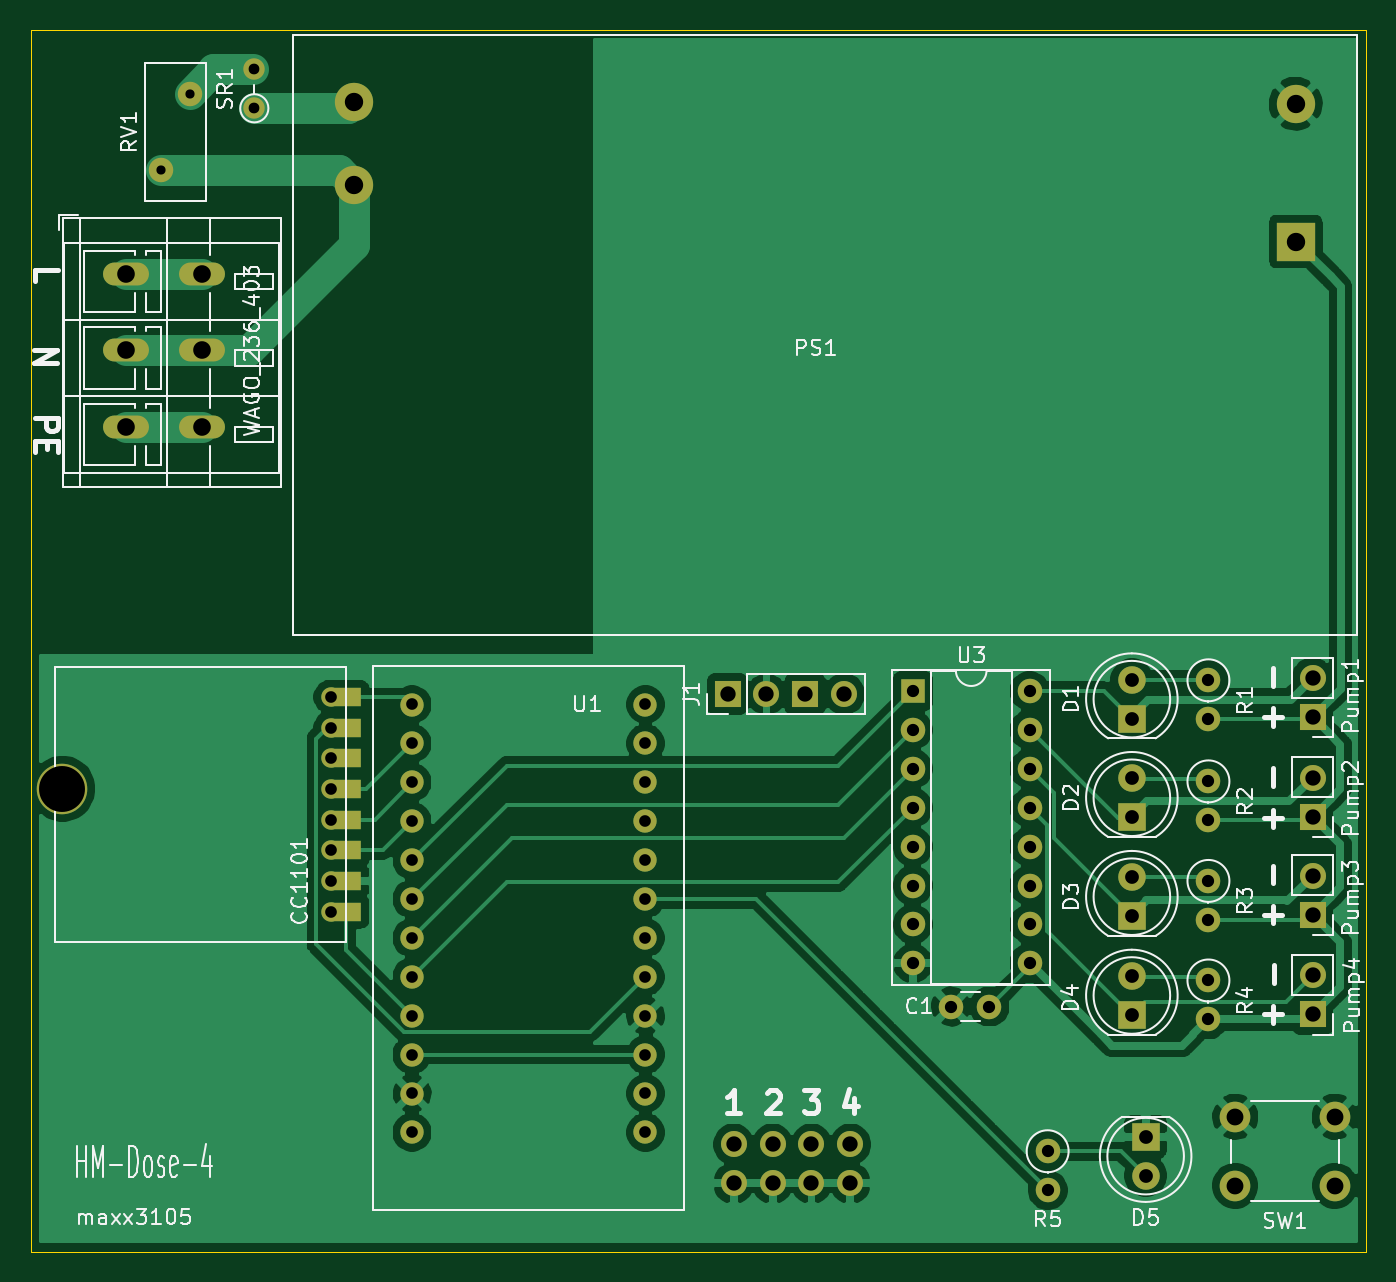
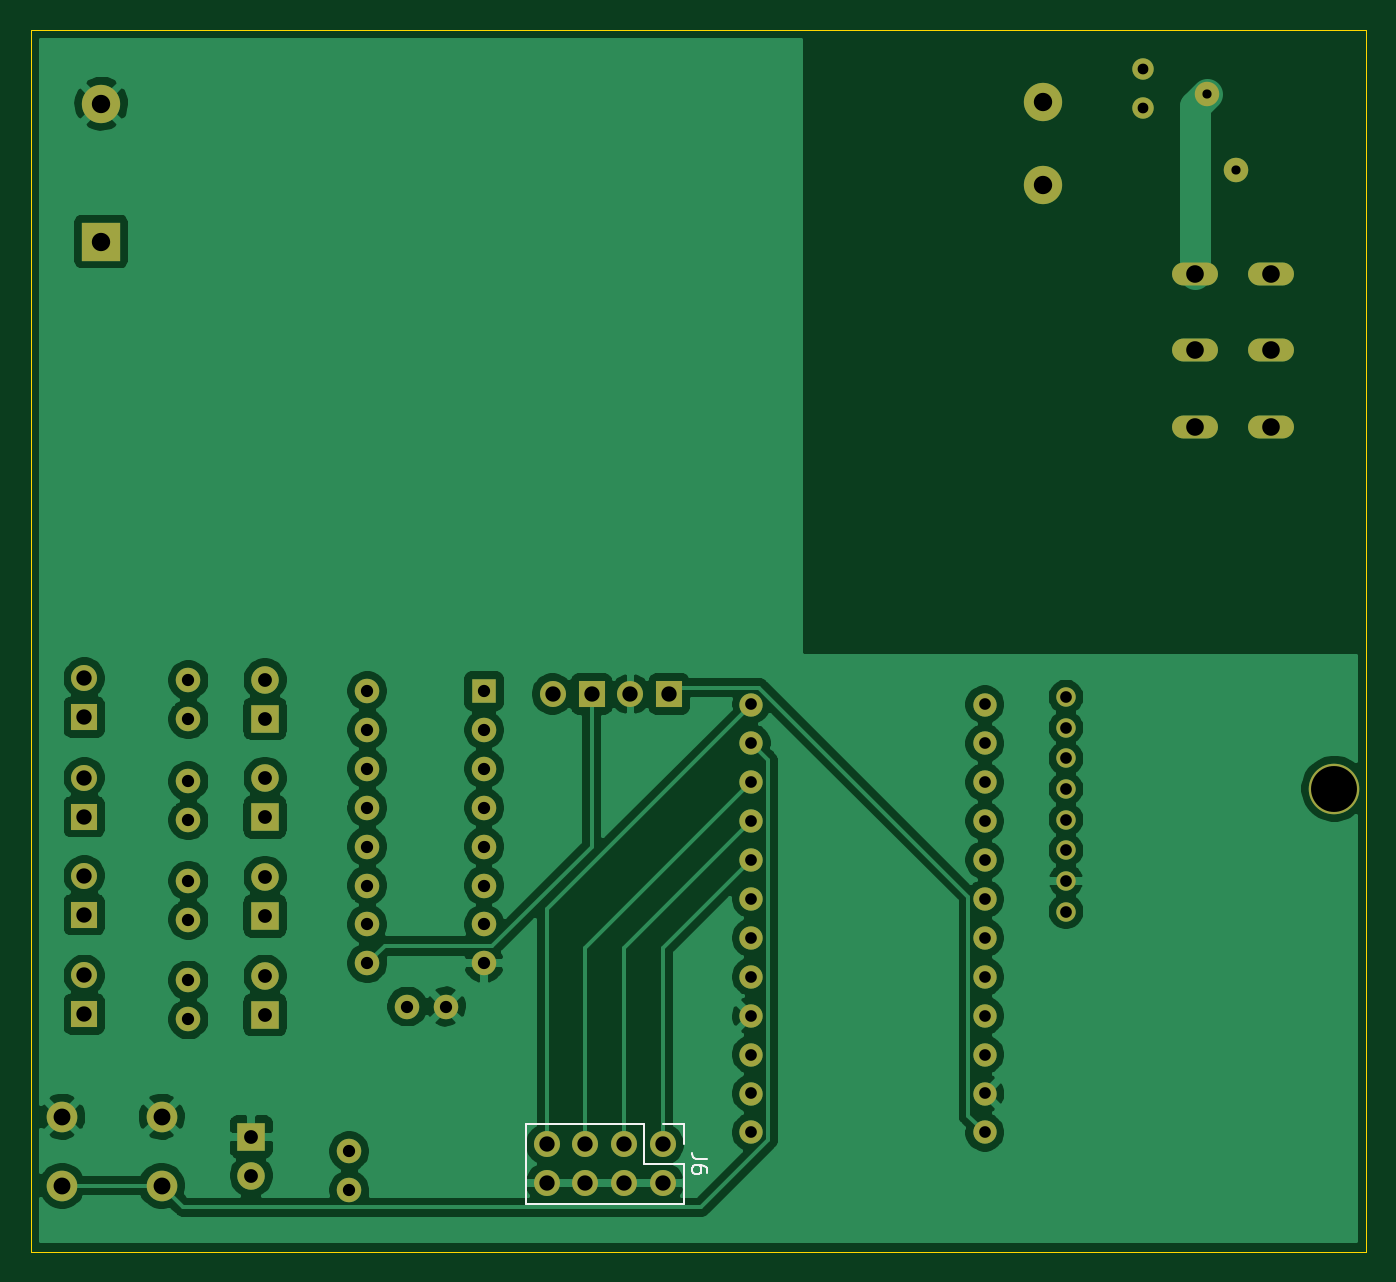
Circuit board: 11 layer files. Board 87.2 x 79.8 mm.
- bottom_copper: HM-Dose-4-B_Cu.gbr (136407 bytes)
- bottom_mask: HM-Dose-4-B_Mask.gbr (4573 bytes)
- paste: HM-Dose-4-B_Paste.gbr (482 bytes)
- bottom_silk: HM-Dose-4-B_SilkS.gbr (1742 bytes)
- outline: HM-Dose-4-Edge_Cuts.gbr (723 bytes)
- top_copper: HM-Dose-4-F_Cu.gbr (108010 bytes)
- top_mask: HM-Dose-4-F_Mask.gbr (4820 bytes)
- paste: HM-Dose-4-F_Paste.gbr (482 bytes)
- top_silk: HM-Dose-4-F_SilkS.gbr (40388 bytes)
- drill: HM-Dose-4-NPTH.drl (314 bytes)
- drill: HM-Dose-4-PTH.drl (2241 bytes)

=== bottom_copper: HM-Dose-4-B_Cu.gbr (136407 bytes, source omitted) ===
=== bottom_mask: HM-Dose-4-B_Mask.gbr ===
%TF.GenerationSoftware,KiCad,Pcbnew,(5.1.9)-1*%
%TF.CreationDate,2021-03-16T20:09:15+01:00*%
%TF.ProjectId,HB-Uni-SenDose-4,48422d55-6e69-42d5-9365-6e446f73652d,rev?*%
%TF.SameCoordinates,Original*%
%TF.FileFunction,Soldermask,Bot*%
%TF.FilePolarity,Negative*%
%FSLAX46Y46*%
G04 Gerber Fmt 4.6, Leading zero omitted, Abs format (unit mm)*
G04 Created by KiCad (PCBNEW (5.1.9)-1) date 2021-03-16 20:09:15*
%MOMM*%
%LPD*%
G01*
G04 APERTURE LIST*
%ADD10C,1.800000*%
%ADD11R,1.800000X1.800000*%
%ADD12O,1.400000X1.400000*%
%ADD13C,1.400000*%
%ADD14C,1.600000*%
%ADD15O,1.700000X1.700000*%
%ADD16R,1.700000X1.700000*%
%ADD17C,2.500000*%
%ADD18R,2.500000X2.500000*%
%ADD19O,1.600000X1.600000*%
%ADD20R,1.600000X1.600000*%
%ADD21O,3.000000X1.500000*%
%ADD22O,1.270000X1.270000*%
%ADD23C,1.270000*%
%ADD24C,3.300000*%
%ADD25C,1.524000*%
%ADD26C,2.000000*%
G04 APERTURE END LIST*
D10*
%TO.C,D4*%
X152900000Y-111010000D03*
D11*
X152900000Y-113550000D03*
%TD*%
D12*
%TO.C,SR1*%
X95600000Y-51810000D03*
D13*
X95600000Y-54350000D03*
%TD*%
D14*
%TO.C,RV1*%
X89500000Y-58400000D03*
X91400000Y-53400000D03*
%TD*%
%TO.C,C1*%
X143600000Y-113000000D03*
X141100000Y-113000000D03*
%TD*%
D15*
%TO.C,Pump4*%
X164700000Y-110960000D03*
D16*
X164700000Y-113500000D03*
%TD*%
D15*
%TO.C,Pump3*%
X164700000Y-104460000D03*
D16*
X164700000Y-107000000D03*
%TD*%
D15*
%TO.C,Pump2*%
X164700000Y-98060000D03*
D16*
X164700000Y-100600000D03*
%TD*%
D15*
%TO.C,Pump1*%
X164700000Y-91560000D03*
D16*
X164700000Y-94100000D03*
%TD*%
D17*
%TO.C,PS1*%
X102100000Y-53950000D03*
D18*
X163600000Y-63050000D03*
D17*
X102100000Y-59350000D03*
X163600000Y-54050000D03*
%TD*%
D19*
%TO.C,U3*%
X146220000Y-92400000D03*
X138600000Y-110180000D03*
X146220000Y-94940000D03*
X138600000Y-107640000D03*
X146220000Y-97480000D03*
X138600000Y-105100000D03*
X146220000Y-100020000D03*
X138600000Y-102560000D03*
X146220000Y-102560000D03*
X138600000Y-100020000D03*
X146220000Y-105100000D03*
X138600000Y-97480000D03*
X146220000Y-107640000D03*
X138600000Y-94940000D03*
X146220000Y-110180000D03*
D20*
X138600000Y-92400000D03*
%TD*%
D21*
%TO.C,WAGO_236_403*%
X87200000Y-75150000D03*
X92200000Y-75150000D03*
X87200000Y-70150000D03*
X92200000Y-70150000D03*
X87200000Y-65150000D03*
X92200000Y-65150000D03*
%TD*%
D22*
%TO.C,U2*%
X100600000Y-106800000D03*
X100600000Y-104800000D03*
D23*
X100600000Y-102800000D03*
X100600000Y-100800000D03*
X100600000Y-98800000D03*
X100600000Y-96800000D03*
X100600000Y-94800000D03*
X100600000Y-92800000D03*
D24*
X83074000Y-98784000D03*
%TD*%
D25*
%TO.C,U1*%
X121140000Y-121220000D03*
X121140000Y-118680000D03*
X121140000Y-116140000D03*
X121140000Y-113600000D03*
X121140000Y-111060000D03*
X121140000Y-108520000D03*
X121140000Y-105980000D03*
X121140000Y-103440000D03*
X121140000Y-100900000D03*
X121140000Y-98360000D03*
X121140000Y-95820000D03*
X121140000Y-93280000D03*
X105900000Y-93280000D03*
X105900000Y-95820000D03*
X105900000Y-98360000D03*
X105900000Y-100900000D03*
X105900000Y-103440000D03*
X105900000Y-105980000D03*
X105900000Y-108520000D03*
X105900000Y-111060000D03*
X105900000Y-113600000D03*
X105900000Y-116140000D03*
X105900000Y-118680000D03*
X105900000Y-121220000D03*
%TD*%
D26*
%TO.C,SW1*%
X159650000Y-124700000D03*
X159650000Y-120200000D03*
X166150000Y-124700000D03*
X166150000Y-120200000D03*
%TD*%
D19*
%TO.C,R5*%
X147400000Y-124990000D03*
D14*
X147400000Y-122450000D03*
%TD*%
D19*
%TO.C,R4*%
X157900000Y-113840000D03*
D14*
X157900000Y-111300000D03*
%TD*%
D19*
%TO.C,R3*%
X157900000Y-107340000D03*
D14*
X157900000Y-104800000D03*
%TD*%
D19*
%TO.C,R2*%
X157900000Y-100840000D03*
D14*
X157900000Y-98300000D03*
%TD*%
D19*
%TO.C,R1*%
X157900000Y-94240000D03*
D14*
X157900000Y-91700000D03*
%TD*%
D15*
%TO.C,J6*%
X134520000Y-124540000D03*
X134520000Y-122000000D03*
X131980000Y-124540000D03*
X131980000Y-122000000D03*
X129440000Y-124540000D03*
X129440000Y-122000000D03*
X126900000Y-124540000D03*
X126900000Y-122000000D03*
%TD*%
%TO.C,J1*%
X134120000Y-92600000D03*
D16*
X131580000Y-92600000D03*
D15*
X129040000Y-92600000D03*
D16*
X126500000Y-92600000D03*
%TD*%
D10*
%TO.C,D5*%
X153800000Y-124040000D03*
D11*
X153800000Y-121500000D03*
%TD*%
D10*
%TO.C,D3*%
X152900000Y-104560000D03*
D11*
X152900000Y-107100000D03*
%TD*%
D10*
%TO.C,D2*%
X152900000Y-98100000D03*
D11*
X152900000Y-100640000D03*
%TD*%
D10*
%TO.C,D1*%
X152900000Y-91660000D03*
D11*
X152900000Y-94200000D03*
%TD*%
M02*

=== paste: HM-Dose-4-B_Paste.gbr ===
%TF.GenerationSoftware,KiCad,Pcbnew,(5.1.9)-1*%
%TF.CreationDate,2021-03-16T20:09:15+01:00*%
%TF.ProjectId,HB-Uni-SenDose-4,48422d55-6e69-42d5-9365-6e446f73652d,rev?*%
%TF.SameCoordinates,Original*%
%TF.FileFunction,Paste,Bot*%
%TF.FilePolarity,Positive*%
%FSLAX46Y46*%
G04 Gerber Fmt 4.6, Leading zero omitted, Abs format (unit mm)*
G04 Created by KiCad (PCBNEW (5.1.9)-1) date 2021-03-16 20:09:15*
%MOMM*%
%LPD*%
G01*
G04 APERTURE LIST*
G04 APERTURE END LIST*
M02*

=== bottom_silk: HM-Dose-4-B_SilkS.gbr ===
%TF.GenerationSoftware,KiCad,Pcbnew,(5.1.9)-1*%
%TF.CreationDate,2021-03-16T20:09:15+01:00*%
%TF.ProjectId,HB-Uni-SenDose-4,48422d55-6e69-42d5-9365-6e446f73652d,rev?*%
%TF.SameCoordinates,Original*%
%TF.FileFunction,Legend,Bot*%
%TF.FilePolarity,Positive*%
%FSLAX46Y46*%
G04 Gerber Fmt 4.6, Leading zero omitted, Abs format (unit mm)*
G04 Created by KiCad (PCBNEW (5.1.9)-1) date 2021-03-16 20:09:15*
%MOMM*%
%LPD*%
G01*
G04 APERTURE LIST*
%ADD10C,0.120000*%
%ADD11C,0.150000*%
G04 APERTURE END LIST*
D10*
%TO.C,J6*%
X125570000Y-120670000D02*
X125570000Y-122000000D01*
X126900000Y-120670000D02*
X125570000Y-120670000D01*
X125570000Y-123270000D02*
X125570000Y-125870000D01*
X128170000Y-123270000D02*
X125570000Y-123270000D01*
X128170000Y-120670000D02*
X128170000Y-123270000D01*
X125570000Y-125870000D02*
X135850000Y-125870000D01*
X128170000Y-120670000D02*
X135850000Y-120670000D01*
X135850000Y-120670000D02*
X135850000Y-125870000D01*
D11*
X124022380Y-122936666D02*
X124736666Y-122936666D01*
X124879523Y-122889047D01*
X124974761Y-122793809D01*
X125022380Y-122650952D01*
X125022380Y-122555714D01*
X124022380Y-123841428D02*
X124022380Y-123650952D01*
X124070000Y-123555714D01*
X124117619Y-123508095D01*
X124260476Y-123412857D01*
X124450952Y-123365238D01*
X124831904Y-123365238D01*
X124927142Y-123412857D01*
X124974761Y-123460476D01*
X125022380Y-123555714D01*
X125022380Y-123746190D01*
X124974761Y-123841428D01*
X124927142Y-123889047D01*
X124831904Y-123936666D01*
X124593809Y-123936666D01*
X124498571Y-123889047D01*
X124450952Y-123841428D01*
X124403333Y-123746190D01*
X124403333Y-123555714D01*
X124450952Y-123460476D01*
X124498571Y-123412857D01*
X124593809Y-123365238D01*
%TD*%
M02*

=== outline: HM-Dose-4-Edge_Cuts.gbr ===
%TF.GenerationSoftware,KiCad,Pcbnew,(5.1.9)-1*%
%TF.CreationDate,2021-03-16T20:09:15+01:00*%
%TF.ProjectId,HB-Uni-SenDose-4,48422d55-6e69-42d5-9365-6e446f73652d,rev?*%
%TF.SameCoordinates,Original*%
%TF.FileFunction,Profile,NP*%
%FSLAX46Y46*%
G04 Gerber Fmt 4.6, Leading zero omitted, Abs format (unit mm)*
G04 Created by KiCad (PCBNEW (5.1.9)-1) date 2021-03-16 20:09:15*
%MOMM*%
%LPD*%
G01*
G04 APERTURE LIST*
%TA.AperFunction,Profile*%
%ADD10C,0.050000*%
%TD*%
G04 APERTURE END LIST*
D10*
X81000000Y-129000000D02*
X168200000Y-129000000D01*
X81000000Y-49250000D02*
X81000000Y-129000000D01*
X168200000Y-49250000D02*
X81000000Y-49250000D01*
X168200000Y-129000000D02*
X168200000Y-49250000D01*
M02*

=== top_copper: HM-Dose-4-F_Cu.gbr (108010 bytes, source omitted) ===
=== top_mask: HM-Dose-4-F_Mask.gbr ===
%TF.GenerationSoftware,KiCad,Pcbnew,(5.1.9)-1*%
%TF.CreationDate,2021-03-16T20:09:15+01:00*%
%TF.ProjectId,HB-Uni-SenDose-4,48422d55-6e69-42d5-9365-6e446f73652d,rev?*%
%TF.SameCoordinates,Original*%
%TF.FileFunction,Soldermask,Top*%
%TF.FilePolarity,Negative*%
%FSLAX46Y46*%
G04 Gerber Fmt 4.6, Leading zero omitted, Abs format (unit mm)*
G04 Created by KiCad (PCBNEW (5.1.9)-1) date 2021-03-16 20:09:15*
%MOMM*%
%LPD*%
G01*
G04 APERTURE LIST*
%ADD10C,1.800000*%
%ADD11R,1.800000X1.800000*%
%ADD12O,1.400000X1.400000*%
%ADD13C,1.400000*%
%ADD14C,1.600000*%
%ADD15O,1.700000X1.700000*%
%ADD16R,1.700000X1.700000*%
%ADD17C,2.500000*%
%ADD18R,2.500000X2.500000*%
%ADD19O,1.600000X1.600000*%
%ADD20R,1.600000X1.600000*%
%ADD21O,3.000000X1.500000*%
%ADD22O,1.270000X1.270000*%
%ADD23C,1.270000*%
%ADD24C,3.300000*%
%ADD25R,2.000000X1.200000*%
%ADD26C,1.524000*%
%ADD27C,2.000000*%
G04 APERTURE END LIST*
D10*
%TO.C,D4*%
X152900000Y-111010000D03*
D11*
X152900000Y-113550000D03*
%TD*%
D12*
%TO.C,SR1*%
X95600000Y-51810000D03*
D13*
X95600000Y-54350000D03*
%TD*%
D14*
%TO.C,RV1*%
X89500000Y-58400000D03*
X91400000Y-53400000D03*
%TD*%
%TO.C,C1*%
X143600000Y-113000000D03*
X141100000Y-113000000D03*
%TD*%
D15*
%TO.C,Pump4*%
X164700000Y-110960000D03*
D16*
X164700000Y-113500000D03*
%TD*%
D15*
%TO.C,Pump3*%
X164700000Y-104460000D03*
D16*
X164700000Y-107000000D03*
%TD*%
D15*
%TO.C,Pump2*%
X164700000Y-98060000D03*
D16*
X164700000Y-100600000D03*
%TD*%
D15*
%TO.C,Pump1*%
X164700000Y-91560000D03*
D16*
X164700000Y-94100000D03*
%TD*%
D17*
%TO.C,PS1*%
X102100000Y-53950000D03*
D18*
X163600000Y-63050000D03*
D17*
X102100000Y-59350000D03*
X163600000Y-54050000D03*
%TD*%
D19*
%TO.C,U3*%
X146220000Y-92400000D03*
X138600000Y-110180000D03*
X146220000Y-94940000D03*
X138600000Y-107640000D03*
X146220000Y-97480000D03*
X138600000Y-105100000D03*
X146220000Y-100020000D03*
X138600000Y-102560000D03*
X146220000Y-102560000D03*
X138600000Y-100020000D03*
X146220000Y-105100000D03*
X138600000Y-97480000D03*
X146220000Y-107640000D03*
X138600000Y-94940000D03*
X146220000Y-110180000D03*
D20*
X138600000Y-92400000D03*
%TD*%
D21*
%TO.C,WAGO_236_403*%
X87200000Y-75150000D03*
X92200000Y-75150000D03*
X87200000Y-70150000D03*
X92200000Y-70150000D03*
X87200000Y-65150000D03*
X92200000Y-65150000D03*
%TD*%
D22*
%TO.C,U2*%
X100600000Y-106800000D03*
X100600000Y-104800000D03*
D23*
X100600000Y-102800000D03*
X100600000Y-100800000D03*
X100600000Y-98800000D03*
X100600000Y-96800000D03*
X100600000Y-94800000D03*
X100600000Y-92800000D03*
D24*
X83074000Y-98784000D03*
D25*
X101600000Y-106800000D03*
X101600000Y-104800000D03*
X101600000Y-102800000D03*
X101600000Y-100800000D03*
X101600000Y-98800000D03*
X101600000Y-96800000D03*
X101600000Y-94800000D03*
X101600000Y-92800000D03*
%TD*%
D26*
%TO.C,U1*%
X121140000Y-121220000D03*
X121140000Y-118680000D03*
X121140000Y-116140000D03*
X121140000Y-113600000D03*
X121140000Y-111060000D03*
X121140000Y-108520000D03*
X121140000Y-105980000D03*
X121140000Y-103440000D03*
X121140000Y-100900000D03*
X121140000Y-98360000D03*
X121140000Y-95820000D03*
X121140000Y-93280000D03*
X105900000Y-93280000D03*
X105900000Y-95820000D03*
X105900000Y-98360000D03*
X105900000Y-100900000D03*
X105900000Y-103440000D03*
X105900000Y-105980000D03*
X105900000Y-108520000D03*
X105900000Y-111060000D03*
X105900000Y-113600000D03*
X105900000Y-116140000D03*
X105900000Y-118680000D03*
X105900000Y-121220000D03*
%TD*%
D27*
%TO.C,SW1*%
X159650000Y-124700000D03*
X159650000Y-120200000D03*
X166150000Y-124700000D03*
X166150000Y-120200000D03*
%TD*%
D19*
%TO.C,R5*%
X147400000Y-124990000D03*
D14*
X147400000Y-122450000D03*
%TD*%
D19*
%TO.C,R4*%
X157900000Y-113840000D03*
D14*
X157900000Y-111300000D03*
%TD*%
D19*
%TO.C,R3*%
X157900000Y-107340000D03*
D14*
X157900000Y-104800000D03*
%TD*%
D19*
%TO.C,R2*%
X157900000Y-100840000D03*
D14*
X157900000Y-98300000D03*
%TD*%
D19*
%TO.C,R1*%
X157900000Y-94240000D03*
D14*
X157900000Y-91700000D03*
%TD*%
D15*
%TO.C,J6*%
X134520000Y-124540000D03*
X134520000Y-122000000D03*
X131980000Y-124540000D03*
X131980000Y-122000000D03*
X129440000Y-124540000D03*
X129440000Y-122000000D03*
X126900000Y-124540000D03*
X126900000Y-122000000D03*
%TD*%
%TO.C,J1*%
X134120000Y-92600000D03*
D16*
X131580000Y-92600000D03*
D15*
X129040000Y-92600000D03*
D16*
X126500000Y-92600000D03*
%TD*%
D10*
%TO.C,D5*%
X153800000Y-124040000D03*
D11*
X153800000Y-121500000D03*
%TD*%
D10*
%TO.C,D3*%
X152900000Y-104560000D03*
D11*
X152900000Y-107100000D03*
%TD*%
D10*
%TO.C,D2*%
X152900000Y-98100000D03*
D11*
X152900000Y-100640000D03*
%TD*%
D10*
%TO.C,D1*%
X152900000Y-91660000D03*
D11*
X152900000Y-94200000D03*
%TD*%
M02*

=== paste: HM-Dose-4-F_Paste.gbr ===
%TF.GenerationSoftware,KiCad,Pcbnew,(5.1.9)-1*%
%TF.CreationDate,2021-03-16T20:09:15+01:00*%
%TF.ProjectId,HB-Uni-SenDose-4,48422d55-6e69-42d5-9365-6e446f73652d,rev?*%
%TF.SameCoordinates,Original*%
%TF.FileFunction,Paste,Top*%
%TF.FilePolarity,Positive*%
%FSLAX46Y46*%
G04 Gerber Fmt 4.6, Leading zero omitted, Abs format (unit mm)*
G04 Created by KiCad (PCBNEW (5.1.9)-1) date 2021-03-16 20:09:15*
%MOMM*%
%LPD*%
G01*
G04 APERTURE LIST*
G04 APERTURE END LIST*
M02*

=== top_silk: HM-Dose-4-F_SilkS.gbr (40388 bytes, source omitted) ===
=== drill: HM-Dose-4-NPTH.drl ===
M48
; DRILL file {KiCad (5.1.9)-1} date 03/16/21 20:09:17
; FORMAT={-:-/ absolute / inch / decimal}
; #@! TF.CreationDate,2021-03-16T20:09:17+01:00
; #@! TF.GenerationSoftware,Kicad,Pcbnew,(5.1.9)-1
; #@! TF.FileFunction,NonPlated,1,2,NPTH
FMAT,2
INCH
T1C0.1181
%
G90
G05
T1
X3.2706Y-3.8891
T0
M30

=== drill: HM-Dose-4-PTH.drl ===
M48
; DRILL file {KiCad (5.1.9)-1} date 03/16/21 20:09:17
; FORMAT={-:-/ absolute / inch / decimal}
; #@! TF.CreationDate,2021-03-16T20:09:17+01:00
; #@! TF.GenerationSoftware,Kicad,Pcbnew,(5.1.9)-1
; #@! TF.FileFunction,Plated,1,2,PTH
FMAT,2
INCH
T1C0.0236
T2C0.0276
T3C0.0300
T4C0.0315
T5C0.0354
T6C0.0394
T7C0.0433
T8C0.0453
T9C0.0472
%
G90
G05
T1
X3.5236Y-2.2992
X3.5984Y-2.1024
T2
X3.7638Y-2.0398
X3.7638Y-2.1398
T3
X3.9606Y-3.6535
X3.9606Y-3.7323
X3.9606Y-3.811
X3.9606Y-3.8898
X3.9606Y-3.9685
X3.9606Y-4.0472
X3.9606Y-4.126
X3.9606Y-4.2047
X4.1693Y-3.6724
X4.1693Y-3.7724
X4.1693Y-3.8724
X4.1693Y-3.9724
X4.1693Y-4.0724
X4.1693Y-4.1724
X4.1693Y-4.2724
X4.1693Y-4.3724
X4.1693Y-4.4724
X4.1693Y-4.5724
X4.1693Y-4.6724
X4.1693Y-4.7724
X4.7693Y-3.6724
X4.7693Y-3.7724
X4.7693Y-3.8724
X4.7693Y-3.9724
X4.7693Y-4.0724
X4.7693Y-4.1724
X4.7693Y-4.2724
X4.7693Y-4.3724
X4.7693Y-4.4724
X4.7693Y-4.5724
X4.7693Y-4.6724
X4.7693Y-4.7724
T4
X5.4567Y-3.6378
X5.4567Y-3.7378
X5.4567Y-3.8378
X5.4567Y-3.9378
X5.4567Y-4.0378
X5.4567Y-4.1378
X5.4567Y-4.2378
X5.4567Y-4.3378
X5.5551Y-4.4488
X5.6535Y-4.4488
X5.7567Y-3.6378
X5.7567Y-3.7378
X5.7567Y-3.8378
X5.7567Y-3.9378
X5.7567Y-4.0378
X5.7567Y-4.1378
X5.7567Y-4.2378
X5.7567Y-4.3378
X5.8031Y-4.8209
X5.8031Y-4.9209
X6.2165Y-3.6102
X6.2165Y-3.7102
X6.2165Y-3.8701
X6.2165Y-3.9701
X6.2165Y-4.126
X6.2165Y-4.226
X6.2165Y-4.3819
X6.2165Y-4.4819
T5
X6.0197Y-3.6087
X6.0197Y-3.7087
X6.0197Y-3.8622
X6.0197Y-3.9622
X6.0197Y-4.1165
X6.0197Y-4.2165
X6.0197Y-4.3705
X6.0197Y-4.4705
X6.0551Y-4.7835
X6.0551Y-4.8835
T6
X4.9803Y-3.6457
X4.9961Y-4.8031
X4.9961Y-4.9031
X5.0803Y-3.6457
X5.0961Y-4.8031
X5.0961Y-4.9031
X5.1803Y-3.6457
X5.1961Y-4.8031
X5.1961Y-4.9031
X5.2803Y-3.6457
X5.2961Y-4.8031
X5.2961Y-4.9031
X6.4843Y-3.6047
X6.4843Y-3.7047
X6.4843Y-3.8606
X6.4843Y-3.9606
X6.4843Y-4.1126
X6.4843Y-4.2126
X6.4843Y-4.3685
X6.4843Y-4.4685
T7
X6.2854Y-4.7323
X6.2854Y-4.9094
X6.5413Y-4.7323
X6.5413Y-4.9094
T8
X3.4331Y-2.565
X3.4331Y-2.7618
X3.4331Y-2.9587
X3.6299Y-2.565
X3.6299Y-2.7618
X3.6299Y-2.9587
T9
X4.0197Y-2.124
X4.0197Y-2.3366
X6.4409Y-2.128
X6.4409Y-2.4823
T0
M30
